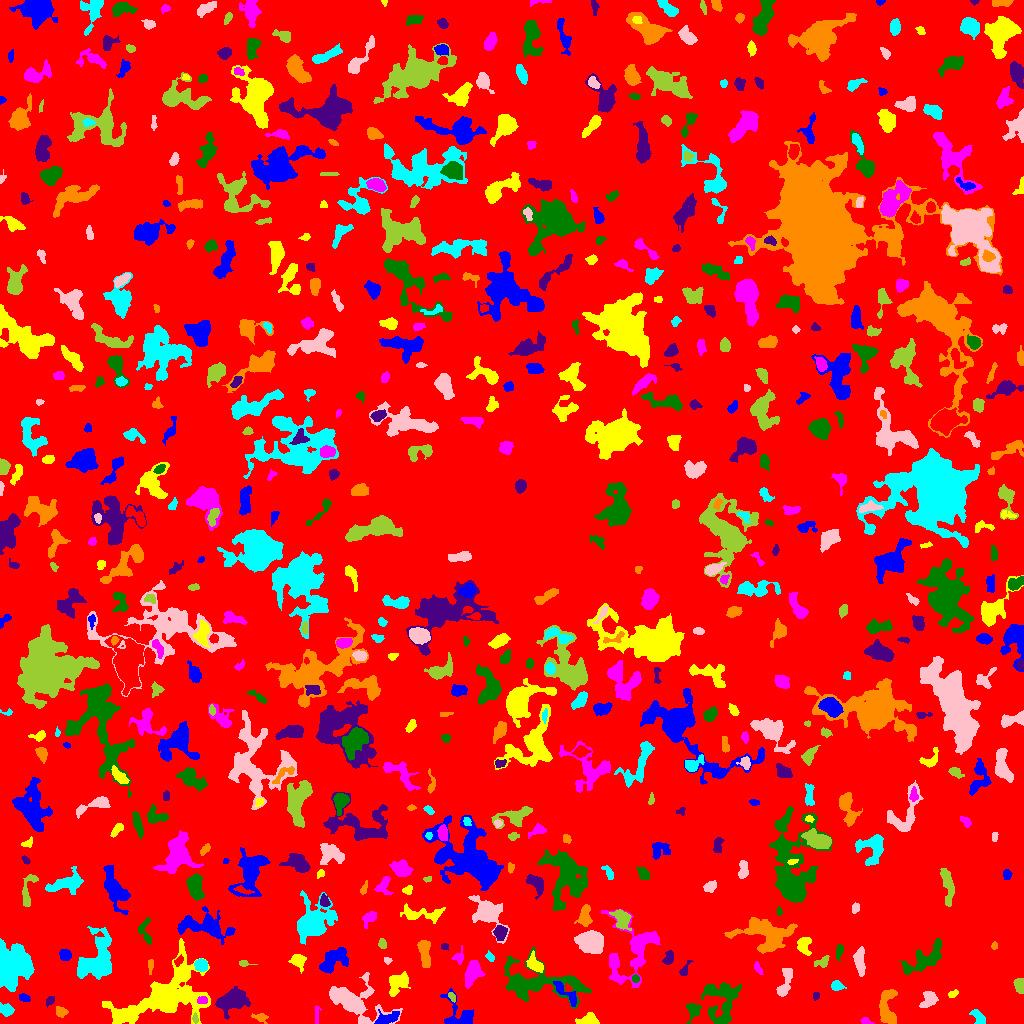

Source data for this figure (header and first rows):
ID, X, Y, A, B, theta, total_flux, mu_max, mu_median, mu_mean, R_fwhm, R_e, R10, R90, x_start, x_end, y_start, y_end, area, greylevel
0, 500, 513.3, 300.4, 295.2, -0.9855, 2130322, 14.0, 3.0, 2.729, 79.24, 253, 99.36, 396.4, 0, 1023, 0, 1023, 780526, 2.729
1, 387.2, 4.998, 6.396, 2.608, 0.3365, 602.0, 6.0, 3.0, 2.7, 5.997, 4.652, 1.871, 7.269, 374, 399, 0, 14, 223, 9.7
2, 588.7, 2.869, 4.13, 2.392, 0.07513, 725.0, 11.0, 3.0, 3.836, 4.406, 3.656, 1.382, 5.809, 575, 599, 0, 11, 189, 9.836
3, 866.2, 2.125, 2.733, 1.395, -0.4409, 128.0, 4.0, 2.0, 1.939, 3.385, 2.326, 0.9772, 3.7, 860, 874, 0, 6, 66, 8.939
4, 692.8, 13.24, 4.084, 2.758, 1.409, 417.0, 7.0, 2.0, 2.304, 3.909, 3.568, 1.382, 5.754, 686, 701, 0, 20, 181, 9.304
5, 231.8, 23.45, 7.678, 4.875, 0.4579, 2602, 14.0, 4.0, 4.565, 6.933, 6.956, 2.706, 11.31, 215, 250, 4, 37, 570, 9.565
6, 260.7, 5.874, 3.878, 2.095, -0.2041, 190.0, 4.0, 1.5, 1.727, 4.184, 3.09, 1.128, 5.078, 251, 268, 0, 10, 110, 7.727
7, 978.9, 5.369, 4.515, 2.128, -0.9138, 203.0, 3.0, 1.0, 1.318, 4.406, 3.29, 1.382, 5.323, 969, 985, 0, 14, 154, 7.318
8, 353.5, 22.26, 16.14, 8.232, -0.3925, 3050, 10.0, 2.0, 2.902, 7.777, 9.474, 3.523, 15.63, 329, 402, 0, 51, 1051, 7.902
9, 195.1, 4.835, 2.402, 1.385, -1.459, 139.0, 5.0, 2.0, 2.527, 2.821, 2.257, 0.7979, 3.568, 192, 198, 0, 11, 55, 12.53
10, 629.7, 16.65, 2.35, 1.559, 1.485, 85.0, 3.0, 1.0, 1.466, 2.821, 2.459, 0.7979, 3.868, 627, 633, 12, 22, 58, 8.466
11, 459.4, 7.044, 9.298, 6.581, -0.7705, 1282, 10.0, 3.0, 3.173, 5.585, 5.754, 2.111, 9.558, 440, 473, 0, 35, 404, 8.173
12, 165.7, 27.2, 26.13, 13.22, 0.4062, 11252, 13.0, 4.0, 4.526, 11.53, 15.92, 5.836, 24.93, 102, 210, 0, 85, 2486, 8.526
13, 316.5, 8.803, 5.223, 1.254, 1.518, 152.0, 3.0, 2.0, 1.924, 4.297, 3.038, 1.262, 4.442, 315, 321, 0, 18, 79, 6.924
14, 721, 22.56, 12.2, 8.85, -1.484, 2381, 8.0, 3.0, 2.932, 8.849, 8.938, 3.385, 14.12, 701, 741, 0, 41, 812, 7.932
15, 50.07, 23.05, 2.069, 1.859, 0.9044, 94.0, 5.0, 1.0, 1.253, 1.693, 2.185, 0.7979, 3.742, 46, 54, 16, 27, 75, 10.25
16, 61.05, 11.45, 2.743, 2.361, -0.4534, 295.0, 6.0, 2.0, 2.682, 4.107, 3.141, 1.262, 5.046, 56, 68, 6, 17, 110, 9.682
17, 6.482, 13.62, 2.934, 2.445, -0.2112, 313.0, 7.0, 2.0, 2.073, 3.192, 3.192, 1.262, 5.352, 0, 14, 7, 21, 151, 8.073
18, 928.7, 23.98, 4.986, 3.265, 0.9673, 665.0, 6.0, 3.0, 3.079, 6.604, 4.754, 1.954, 7.203, 919, 938, 16, 32, 216, 8.079
19, 451.7, 27.05, 2.578, 1.353, -0.8443, 84.0, 3.0, 1.0, 1.377, 2.985, 2.326, 0.7979, 3.613, 448, 455, 21, 31, 61, 9.377
20, 824.6, 18.0, 1.941, 1.723, -0.8892, 102.0, 3.0, 2.0, 1.925, 3.241, 2.257, 0.9772, 3.613, 821, 828, 14, 22, 53, 7.925
21, 23.43, 25.84, 2.927, 1.837, -0.274, 246.0, 6.0, 3.0, 2.894, 3.827, 2.821, 1.128, 4.478, 19, 30, 22, 30, 85, 10.89
22, 953.1, 29.76, 2.748, 1.649, 0.41, 178.0, 5.0, 2.0, 2.618, 3.192, 2.706, 0.9772, 4.146, 948, 958, 26, 34, 68, 8.618
23, 202.6, 23.4, 2.455, 1.745, 0.1288, 166.0, 5.0, 2.0, 2.128, 3.192, 2.706, 0.9772, 4.146, 197, 207, 20, 27, 78, 13.13
24, 537.6, 41.34, 24.38, 9.567, -0.1552, 4871, 10.0, 3.0, 3.537, 9.339, 12.28, 4.297, 18.92, 504, 591, 15, 77, 1377, 7.537
25, 815.4, 27.56, 2.279, 1.23, 1.518, 94.0, 4.0, 2.0, 1.808, 3.09, 1.954, 0.7979, 3.09, 813, 819, 23, 31, 52, 7.808
26, 887.3, 16.47, 10.68, 4.163, 1.536, 1569, 9.0, 4.0, 3.666, 6.457, 6.433, 2.459, 9.982, 879, 897, 0, 34, 428, 8.666
27, 836.7, 37.39, 2.895, 2.349, -0.1516, 441.0, 8.0, 4.0, 3.868, 4.406, 3.241, 1.262, 5.078, 831, 846, 33, 43, 114, 8.868
28, 784.6, 40.01, 9.066, 2.782, 1.314, 693.0, 7.0, 3.0, 2.586, 4.184, 5.109, 1.871, 7.919, 776, 792, 27, 55, 268, 7.586
29, 1020, 37.17, 3.501, 2.303, -1.396, 285.0, 4.0, 2.0, 2.05, 5.293, 3.523, 1.493, 5.293, 1013, 1023, 30, 45, 139, 8.05
30, 985.8, 38.89, 4.498, 1.847, -0.4842, 198.0, 3.0, 2.0, 1.559, 4.82, 3.613, 1.382, 5.352, 979, 996, 34, 45, 127, 7.559
31, 567, 29.49, 8.452, 2.554, -0.7232, 548.0, 5.0, 2.0, 2.414, 5.863, 4.72, 1.784, 7.269, 553, 576, 17, 42, 227, 9.414
32, 397.8, 41.0, 5.959, 3.98, 0.7833, 794.0, 6.0, 2.0, 2.37, 7.024, 5.528, 2.185, 8.482, 389, 410, 27, 52, 335, 8.37
33, 472.4, 50.92, 6.249, 3.348, 1.187, 778.0, 5.0, 2.0, 2.275, 7.001, 5.585, 2.185, 8.519, 464, 485, 35, 63, 342, 8.275
34, 635.5, 44.75, 1.84, 1.785, 0.0, 88.0, 3.0, 2.0, 1.571, 3.09, 2.326, 0.7979, 3.613, 632, 639, 41, 49, 56, 9.571
35, 684.6, 53.29, 4.472, 1.825, 1.095, 272.0, 6.0, 3.0, 2.804, 4.068, 2.985, 1.128, 4.754, 679, 693, 48, 63, 97, 11.8
36, 150.6, 58.67, 3.271, 1.401, 1.51, 126.0, 4.0, 2.0, 1.703, 3.568, 2.459, 0.9772, 3.949, 148, 153, 49, 64, 74, 7.703
37, 201.1, 58.86, 3.048, 2.775, -0.6193, 890.0, 13.0, 5.0, 5.779, 4.334, 3.7, 1.493, 5.863, 194, 207, 52, 65, 154, 12.78
38, 859.4, 62.06, 6.238, 2.257, -1.461, 533.0, 6.0, 2.0, 2.115, 5.726, 4.583, 1.784, 7.001, 853, 865, 47, 77, 252, 8.115
39, 243.4, 60.42, 1.964, 1.463, -0.05125, 81.0, 3.0, 1.0, 1.246, 2.985, 2.257, 0.7979, 3.385, 239, 257, 57, 63, 65, 7.246
40, 565.6, 61.8, 2.119, 1.572, 1.401, 125.0, 5.0, 2.0, 2.155, 2.585, 2.257, 0.7979, 3.656, 563, 569, 57, 66, 58, 8.155
41, 332.9, 62.83, 8.263, 4.297, 0.6664, 1618, 8.0, 3.0, 3.556, 8.33, 6.604, 2.585, 10.31, 319, 348, 50, 76, 455, 9.556
42, 297.8, 62.79, 3.426, 3.031, -0.5601, 634.0, 10.0, 3.0, 3.409, 4.406, 3.868, 1.493, 6.232, 288, 306, 50, 69, 186, 9.409
43, 757.9, 55.05, 3.396, 1.511, -1.064, 152.0, 4.0, 2.0, 1.949, 4.146, 2.932, 0.9772, 4.406, 754, 763, 49, 62, 78, 6.949
44, 839.2, 71.56, 3.606, 1.503, 1.432, 127.0, 3.0, 1.0, 1.27, 3.742, 2.932, 1.128, 4.406, 836, 843, 62, 79, 100, 7.27
45, 668.7, 65.41, 3.42, 2.2, 1.159, 365.0, 6.0, 3.0, 2.897, 4.787, 3.432, 1.382, 5.352, 662, 673, 59, 73, 126, 8.897
46, 424.8, 69.21, 7.882, 2.363, -1.457, 943.0, 11.0, 3.0, 3.356, 3.432, 5.015, 1.784, 7.878, 417, 430, 56, 83, 281, 9.356
47, 489.4, 67.33, 2.186, 1.626, -0.6332, 123.0, 4.0, 2.0, 1.757, 3.523, 2.326, 0.9772, 3.656, 485, 494, 62, 73, 70, 7.757
48, 387.6, 62.43, 1.819, 1.439, 0.0255, 81.0, 5.0, 1.0, 1.62, 1.784, 1.871, 0.5642, 3.385, 384, 392, 59, 66, 50, 8.62
49, 823.1, 62.11, 3.21, 2.276, 0.6612, 144.0, 4.0, 1.0, 1.171, 3.827, 3.09, 1.128, 4.82, 814, 829, 56, 68, 123, 7.171
50, 178.2, 62.55, 2.761, 1.568, 0.8696, 155.0, 5.0, 2.0, 2.067, 2.932, 2.523, 0.9772, 3.989, 174, 183, 57, 69, 75, 12.07
51, 65.11, 68.32, 2.944, 2.524, -0.7205, 423.0, 7.0, 3.0, 3.279, 4.184, 3.523, 1.382, 5.499, 59, 71, 63, 74, 129, 9.279
52, 534.3, 58.87, 4.063, 2.475, -0.7069, 383.0, 5.0, 2.0, 1.85, 4.549, 3.868, 1.493, 6.206, 526, 543, 51, 73, 207, 9.85
53, 458.9, 66.51, 3.515, 2.657, 1.141, 191.0, 3.0, 2.0, 1.705, 4.297, 3.338, 1.382, 5.323, 451, 463, 59, 78, 112, 7.705
54, 926.1, 65.16, 12.34, 4.617, 0.6048, 1782, 8.0, 3.0, 3.083, 8.292, 7.399, 2.877, 11.69, 899, 942, 49, 85, 578, 8.083
55, 444.7, 76.83, 1.922, 1.485, -0.3142, 98.0, 4.0, 2.0, 1.922, 3.038, 2.185, 0.7979, 3.385, 441, 448, 73, 80, 51, 7.922
56, 994.4, 77.56, 1.919, 1.51, 1.45, 103.0, 4.0, 2.0, 2.146, 3.338, 2.257, 0.7979, 3.29, 991, 997, 74, 82, 48, 8.146
57, 12.86, 57.14, 9.695, 8.076, 1.247, 8168, 23.0, 6.0, 6.778, 7.225, 9.853, 3.523, 16.49, 0, 34, 32, 85, 1205, 11.78
58, 591, 81.72, 6.491, 4.662, -0.3205, 3236, 13.0, 5.0, 5.916, 8.575, 6.887, 2.764, 10.82, 574, 603, 70, 93, 547, 11.92
59, 382.2, 79.89, 2.139, 1.705, -1.144, 169.0, 6.0, 2.0, 2.167, 3.09, 2.394, 0.7979, 3.868, 378, 386, 75, 85, 78, 9.167
... 598 more rows
